Run: headless pygame with SDL's dummy video driver; simulated clock (each Clock.tick advances the game by its frame time, no real sleeping); random seed 0; keys injected as events and as key.get_pressed() state; mouse plan: one left click at the window centre at the start of phase 2, then a move to the lower-right quarter at the start of phase 3.
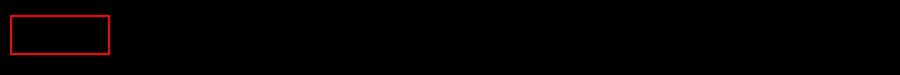
Frame 1 of 4 · flips 1–60 · no input
Frame 2 of 4 · flips 61–180 · clicked the window centre · tapped SPACE, RETURN · held RIGHT (→), D · screen unchanged from frame 1, image omitted
Frame 3 of 4 · flips 181–300 · moved the mouse to the lower-right quarter · held DOWN (↓), S · screen unchanged from frame 2, image omitted
Frame 4 of 4 · flips 301–420 · held LEFT (←), A, UP (↑), W · screen unchanged from frame 3, image omitted

The pygame program that drew these frames:

import pygame,sys

pygame.init()

clock = pygame.time.Clock()
screen = pygame.display.set_mode((900,75))  #Size input screen

pygame.display.set_caption('text input')      #Name input screen

userText = ' '
font = pygame.font.SysFont('frenchscript',32) 
input_rect = pygame.Rect(10,15,500,40)
active = False
colorAktiv = pygame.Color('green')
colorDontAktiv = pygame.Color('red')
color = colorDontAktiv
active = False

while True:    
    
   for event in pygame.event.get():
      if event.type==pygame.QUIT:
         pygame.quit()
         sys.exit()
              
      if event.type==pygame.MOUSEBUTTONDOWN:
         if input_rect.collidepoint(event.pos):
            active = True

      if event.type == pygame.KEYDOWN:
         if active == True:
         
            if event.key == pygame.K_BACKSPACE:
               userText = userText[:-1]
            else:
               userText+=event.unicode
          
   screen.fill('black')
   if active:
      color=colorAktiv
   else:
      color=colorDontAktiv
      
   pygame.draw.rect(screen,color,input_rect,2)
     
      
   text_surface = font.render(userText,True,(255,255,255))
   screen.blit(text_surface,(input_rect.x + 5, input_rect.y +5))
   input_rect.w=max(100,text_surface.get_width() + 10)
   pygame.display.flip()
   clock.tick(60)
